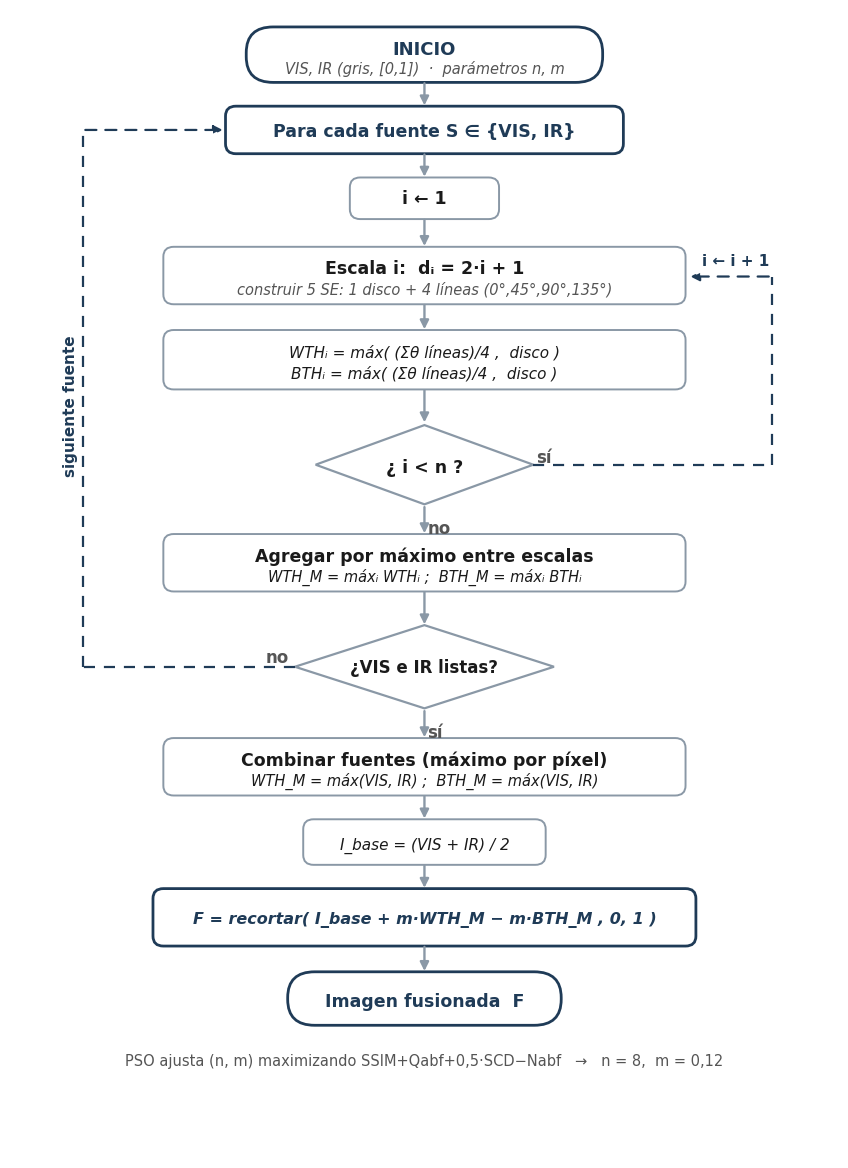

Reproduce this figure in Python. (Note: this script raises an exception after producing the figure.)
# -*- coding: utf-8 -*-
import matplotlib; matplotlib.use('Agg'); import matplotlib.pyplot as plt
from matplotlib.patches import FancyBboxPatch, Polygon, FancyArrowPatch
plt.rcParams.update({'font.family':'DejaVu Sans'})
NAVY='#1f3b57'; INK='#1a1a1a'; GRAY='#555555'; BORD='#8a98a6'
fig,ax=plt.subplots(figsize=(8.4,11.6)); ax.set_xlim(0,800); ax.set_ylim(0,1160)
ax.invert_yaxis(); ax.axis('off'); fig.patch.set_facecolor('white')
def box(x,y,w,h,accent=False):
    ax.add_patch(FancyBboxPatch((x,y),w,h,boxstyle='round,pad=2,rounding_size=10',fc='white',
        ec=(NAVY if accent else BORD),lw=(2.0 if accent else 1.4)))
def oval(x,y,w,h):
    ax.add_patch(FancyBboxPatch((x,y),w,h,boxstyle='round,pad=2,rounding_size=26',fc='white',ec=NAVY,lw=2.0))
def dia(cx,cy,hw,hh):
    ax.add_patch(Polygon([(cx,cy-hh),(cx+hw,cy),(cx,cy+hh),(cx-hw,cy)],closed=True,fc='white',ec=BORD,lw=1.6))
def T(cx,cy,s,size=12,color=INK,bold=False,italic=False):
    ax.text(cx,cy,s,ha='center',va='center',fontsize=size,color=color,
            fontweight='bold' if bold else 'normal',fontstyle='italic' if italic else 'normal')
def arr(x1,y1,x2,y2):
    ax.add_patch(FancyArrowPatch((x1,y1),(x2,y2),arrowstyle='-|>',mutation_scale=13,color=BORD,lw=1.7))
def loop(pts):
    for a,b in zip(pts[:-2],pts[1:-1]): ax.plot([a[0],b[0]],[a[1],b[1]],color=NAVY,lw=1.6,ls=(0,(5,4)))
    ax.add_patch(FancyArrowPatch(pts[-2],pts[-1],arrowstyle='-|>',mutation_scale=13,color=NAVY,lw=1.6,ls=(0,(5,4))))

oval(230,20,340,52); T(400,40,'INICIO',13,NAVY,bold=True); T(400,60,'VIS, IR (gris, [0,1])  ·  parámetros n, m',10.5,GRAY,italic=True)
arr(400,72,400,100)
box(210,100,380,44,accent=True); T(400,123,'Para cada fuente S ∈ {VIS, IR}',12.5,NAVY,bold=True)
arr(400,144,400,172)
box(330,172,140,38); T(400,191,'i ← 1',12.5,INK,bold=True)
arr(400,210,400,242)
box(150,242,500,54); T(400,262,'Escala i:  dᵢ = 2·i + 1',12.5,INK,bold=True); T(400,282,'construir 5 SE: 1 disco + 4 líneas (0°,45°,90°,135°)',10.5,GRAY,italic=True)
arr(400,296,400,326)
box(150,326,500,56)
T(400,346,'WTHᵢ = máx( (Σθ líneas)/4 ,  disco )',11,INK,italic=True)
T(400,367,'BTHᵢ = máx( (Σθ líneas)/4 ,  disco )',11,INK,italic=True)
arr(400,382,400,420)
dia(400,460,105,40); T(400,462,'¿ i < n ?',12.5,INK,bold=True)
T(515,452,'sí',12,GRAY,bold=True); T(414,524,'no',12,GRAY,bold=True)
loop([(505,460),(735,460),(735,270),(654,270)]); T(700,254,'i ← i + 1',11,NAVY,bold=True)
arr(400,500,400,532)
box(150,532,500,54); T(400,552,'Agregar por máximo entre escalas',12.5,INK,bold=True); T(400,573,'WTH_M = máxᵢ WTHᵢ ;  BTH_M = máxᵢ BTHᵢ',10.5,INK,italic=True)
arr(400,586,400,624)
dia(400,664,125,42); T(400,664,'¿VIS e IR listas?',12,INK,bold=True)
T(410,730,'sí',12,GRAY,bold=True); T(258,654,'no',12,GRAY,bold=True)
loop([(275,664),(70,664),(70,122),(208,122)]); ax.text(58,400,'siguiente fuente',rotation=90,ha='center',va='center',fontsize=11,color=NAVY,fontweight='bold')
arr(400,706,400,738)
box(150,738,500,54); T(400,758,'Combinar fuentes (máximo por píxel)',12.5,INK,bold=True); T(400,779,'WTH_M = máx(VIS, IR) ;  BTH_M = máx(VIS, IR)',10.5,INK,italic=True)
arr(400,792,400,820)
box(285,820,230,42); T(400,844,'I_base = (VIS + IR) / 2',11,INK,italic=True)
arr(400,862,400,890)
box(140,890,520,54,accent=True); T(400,919,'F = recortar( I_base + m·WTH_M − m·BTH_M , 0, 1 )',11.5,NAVY,italic=True,bold=True)
arr(400,944,400,974)
oval(270,974,260,50); T(400,1002,'Imagen fusionada  F',12.5,NAVY,bold=True)
T(400,1062,'PSO ajusta (n, m) maximizando SSIM+Qabf+0,5·SCD−Nabf   →   n = 8,  m = 0,12',10.5,GRAY)
fig.tight_layout(pad=0.4); fig.savefig('docs/figures/fig_flujograma_multiescala.png',dpi=200,facecolor='white',bbox_inches='tight')
print('flujograma OK')
